Labelled photos from "old-data", an image-classification folder in lliangthomas/pcad. The possible labels are: defect bottom left, defect bottom right, defect top left, defect top right, good.

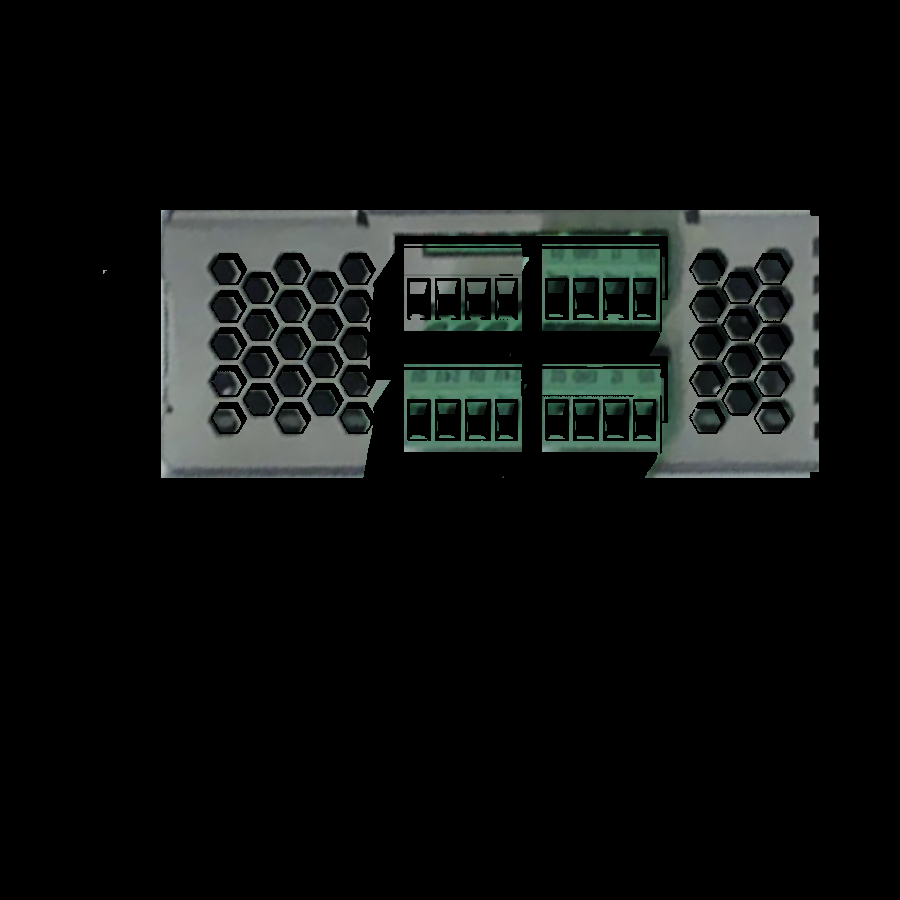
Label: defect top left

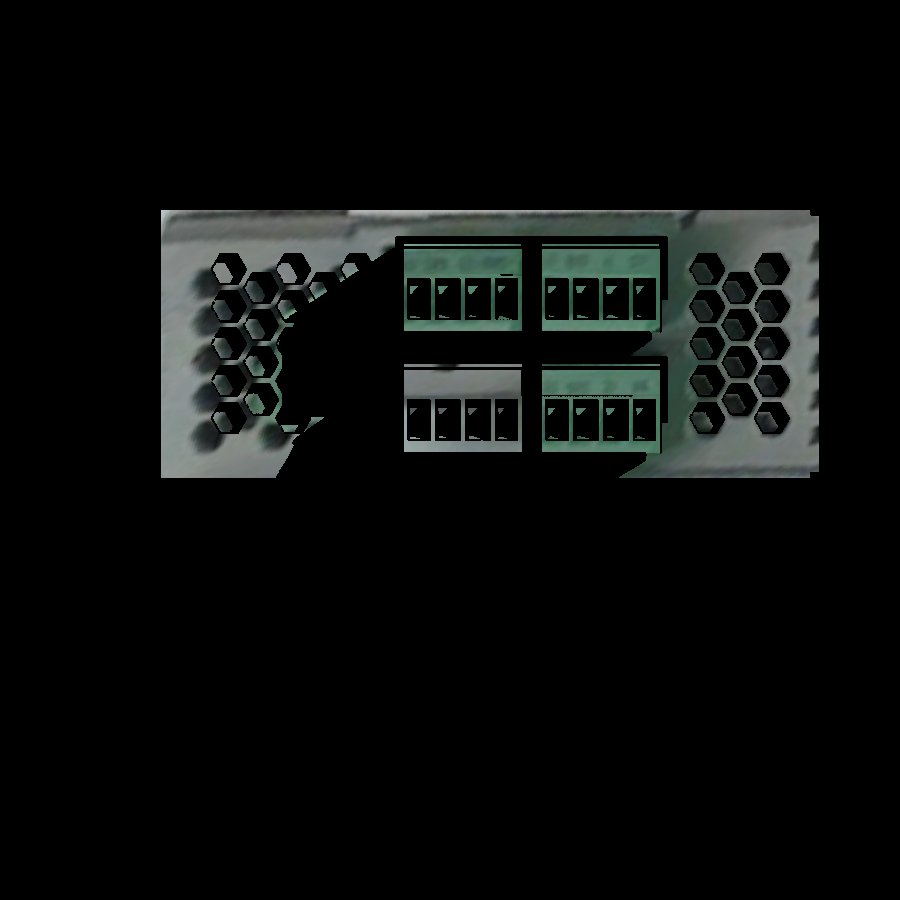
Label: defect bottom left

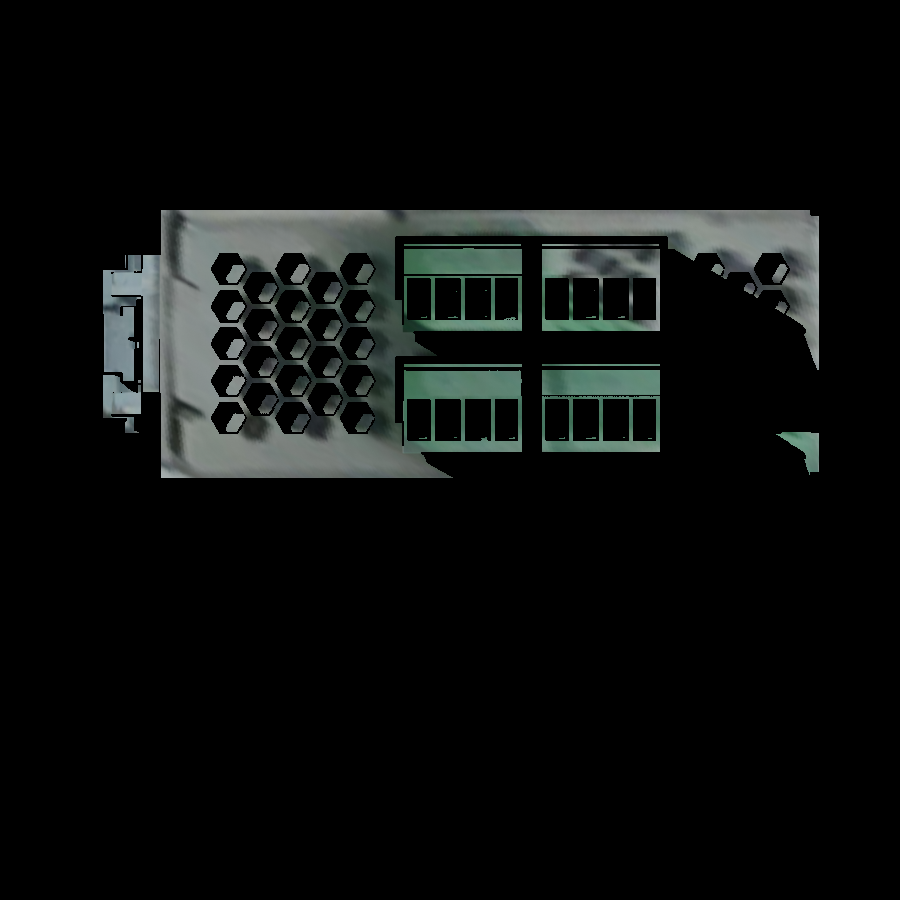
Label: defect top right

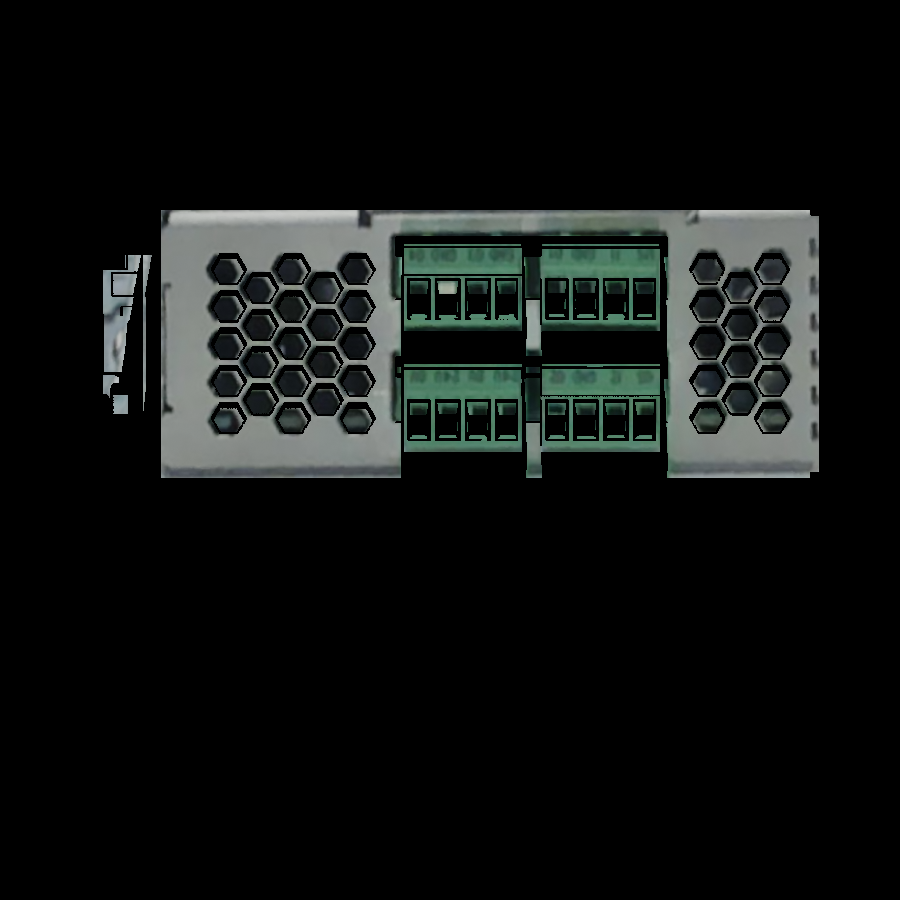
Label: good

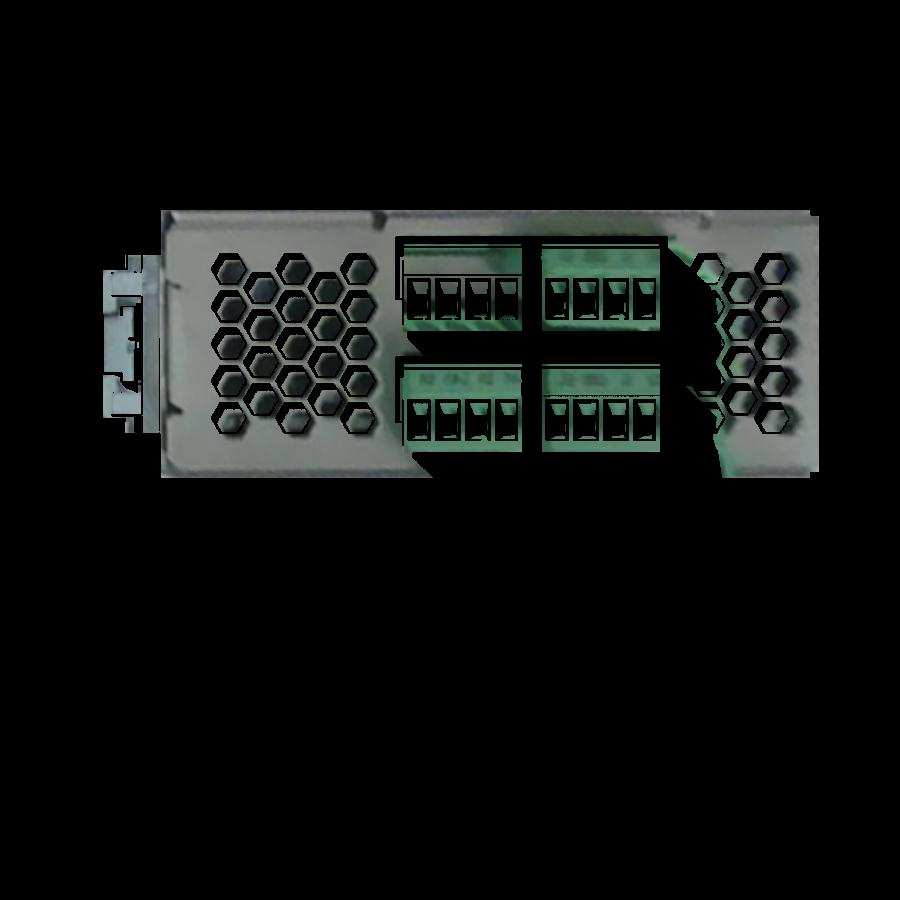
Label: defect top left

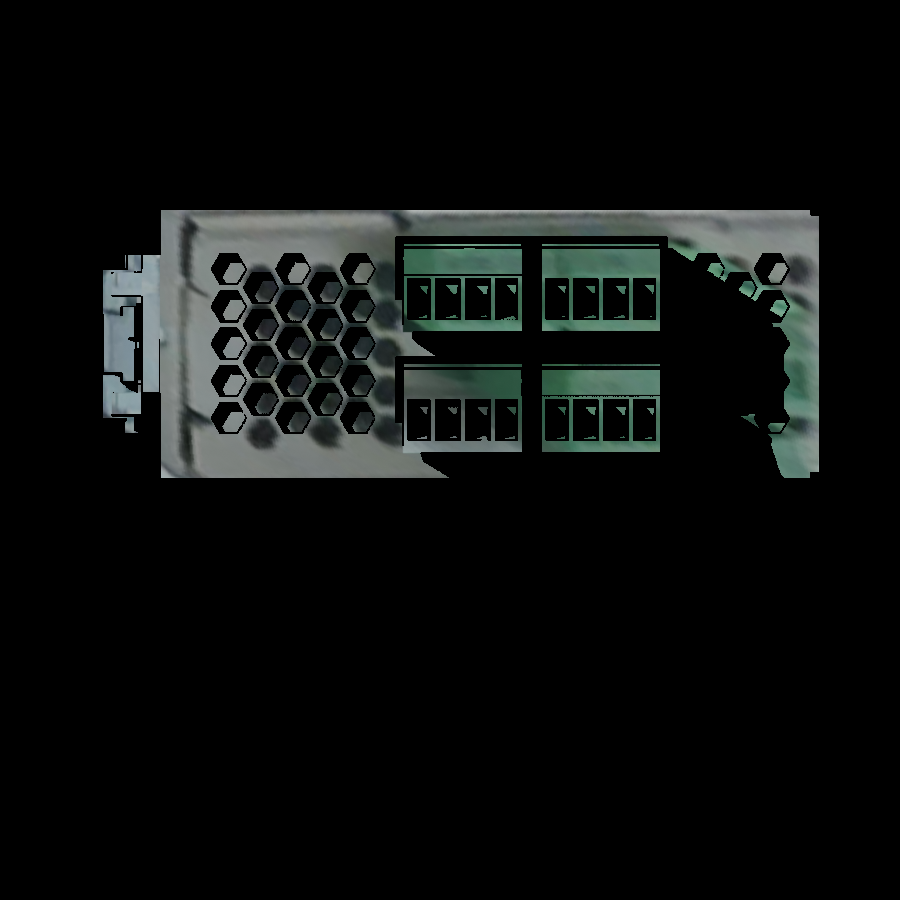
Label: defect bottom left
